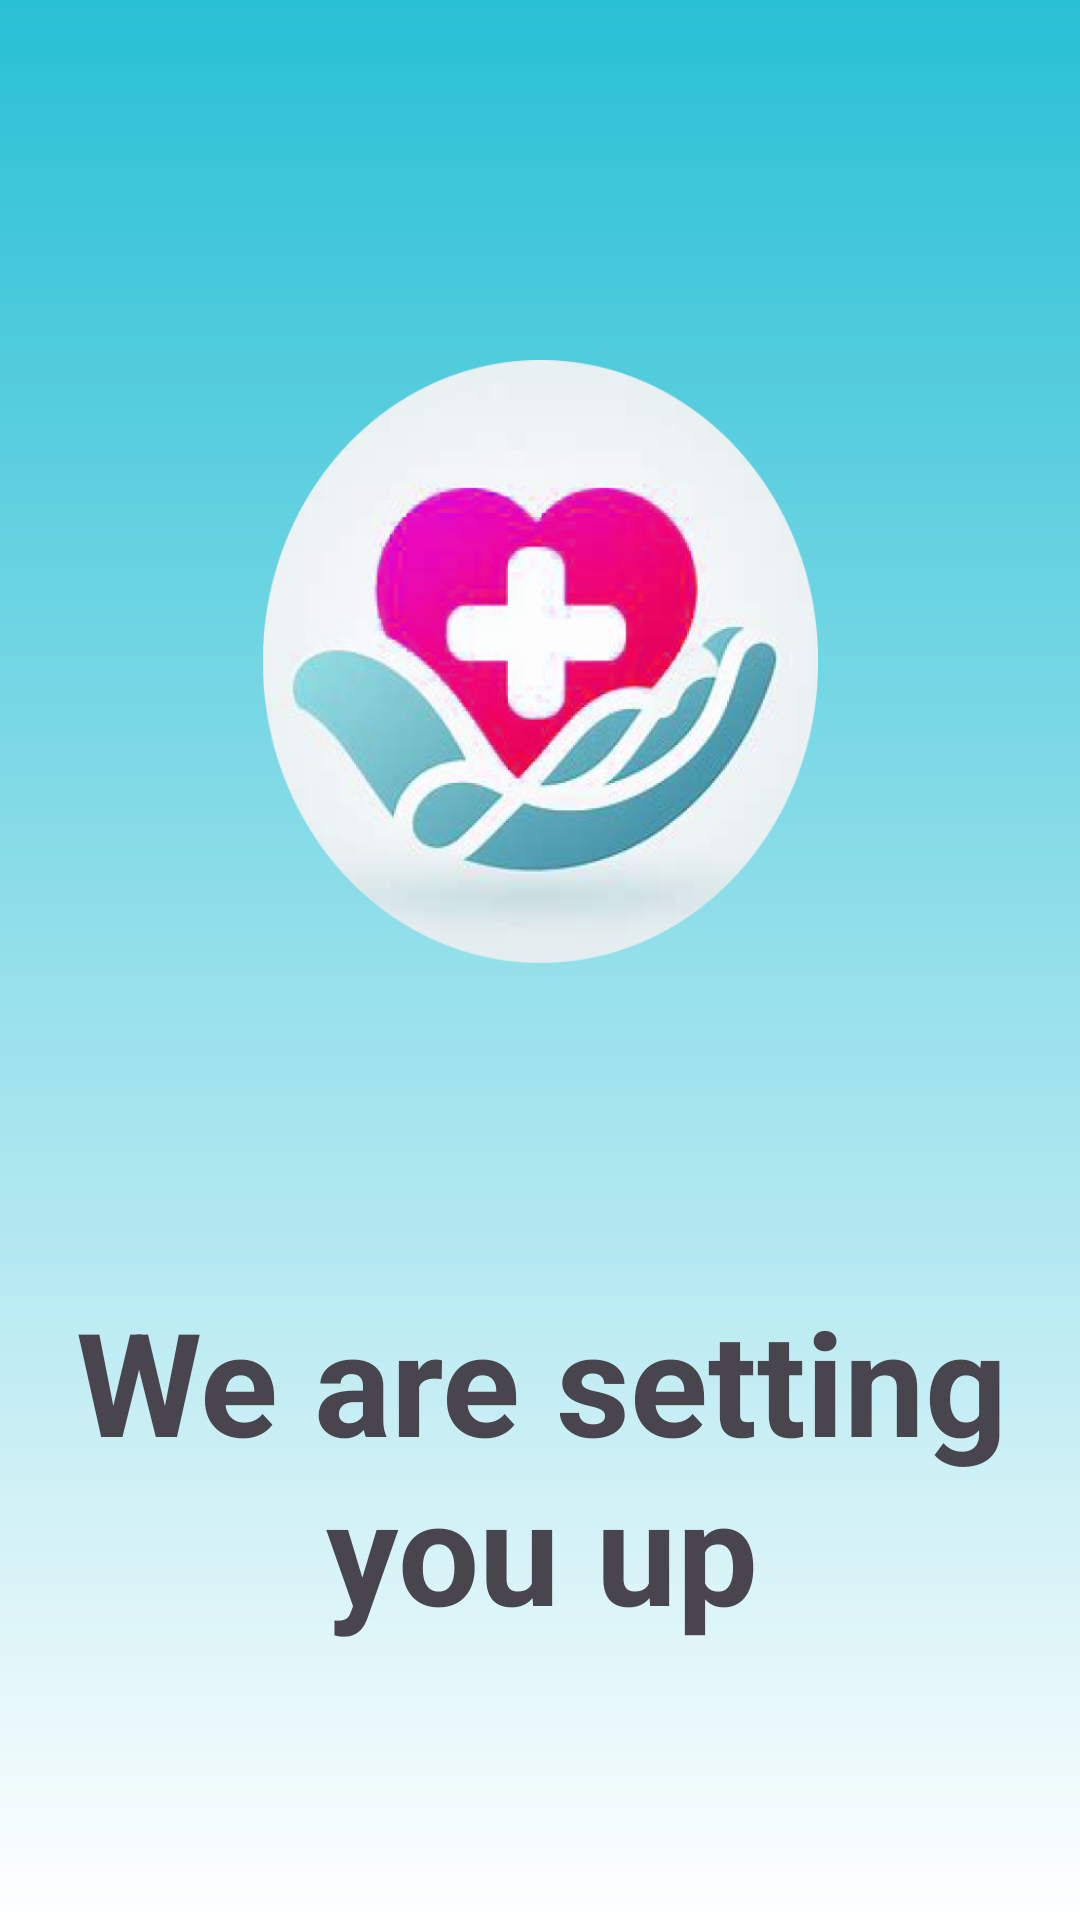

The Android layout XML behind this screen, and the referenced resources:
<!-- AndroidManifest.xml: application theme Theme.MyApplication -->
<!-- res/layout/activity_all_set_up.xml -->
<?xml version="1.0" encoding="utf-8"?>
<androidx.constraintlayout.widget.ConstraintLayout xmlns:android="http://schemas.android.com/apk/res/android"
    xmlns:app="http://schemas.android.com/apk/res-auto"
    xmlns:tools="http://schemas.android.com/tools"
    android:layout_width="match_parent"
    android:layout_height="match_parent"
    android:background="@drawable/background_gradient"
    >

    <ImageView
        android:id="@+id/logoImageView"
        android:layout_width="193dp"
        android:layout_height="201dp"
        android:layout_marginTop="120dp"
        android:src="@drawable/ic_logo"
        app:layout_constraintEnd_toEndOf="parent"
        app:layout_constraintStart_toStartOf="parent"
        app:layout_constraintTop_toTopOf="parent" />

    <TextView
        android:id="@+id/setupTextView"
        android:layout_width="364dp"
        android:layout_height="120dp"
        android:layout_marginTop="428dp"
        android:text="We are setting you up"
        android:textAlignment="center"
        android:textSize="48sp"
        android:textStyle="bold"
        app:layout_constraintEnd_toEndOf="parent"
        app:layout_constraintStart_toStartOf="parent"
        app:layout_constraintTop_toTopOf="parent" />

</androidx.constraintlayout.widget.ConstraintLayout>
<!-- resources referenced by this layout -->
<resources>
  <!-- drawable background_gradient (drawable) -->
  <?xml version="1.0" encoding="utf-8"?>
  <shape xmlns:android="http://schemas.android.com/apk/res/android" android:shape="rectangle">
      <gradient
          android:startColor="#28C0D5"
          android:endColor="#FFFFFF"
          android:type="linear"
          android:angle="270"/>
  </shape>
  <!-- drawable ic_logo: png bitmap (drawable, 156020 bytes) -->
  <style name="Theme.MyApplication" parent="Base.Theme.MyApplication" />
  <style name="Base.Theme.MyApplication" parent="Theme.Material3.DayNight.NoActionBar">
          
          <item name="colorPrimary">@color/colorPrimary</item>
          <item name="colorPrimaryVariant">@color/colorPrimaryDark</item>
          <item name="colorOnPrimary">@color/colorAccent</item>
      </style>
  <color name="colorPrimary">#4B97AB</color>
  <color name="colorPrimaryDark">#0000AA</color>
  <color name="colorAccent">#FFFFFFFF</color>
</resources>
